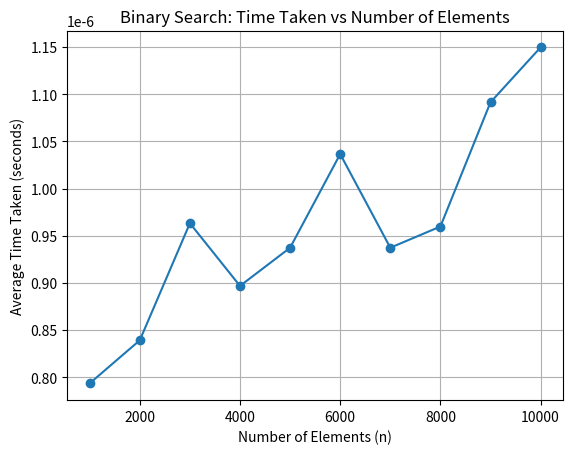

The script that saved this image:
import time
import random
import matplotlib.pyplot as plt

# Binary search function
def binary_search(arr, target):
    left = 0
    right = len(arr) - 1

    while left <= right:
        mid = (left + right) // 2
        
        if arr[mid] == target:
            return mid
        elif arr[mid] < target:
            left = mid + 1
        else:
            right = mid - 1
    return -1

# Lists to store n values and corresponding times
n_values = []
times = []

# Repeat experiment for different n
for n in range(1000, 10001, 1000):  # n = 1000, 2000, ..., 10000
    arr = sorted(random.sample(range(0, n*10), n))  # generate sorted random list
    repetitions = 1000  # Repeat 1000 times to get measurable time
    total_time = 0

    for _ in range(repetitions):
        target = random.choice(arr)  # pick a random target from list

        start_time = time.perf_counter()
        binary_search(arr, target)
        end_time = time.perf_counter()

        total_time += (end_time - start_time)

    avg_time = total_time / repetitions
    n_values.append(n)
    times.append(avg_time)
   
# Plotting
plt.plot(n_values, times, marker='o')
plt.title('Binary Search: Time Taken vs Number of Elements')
plt.xlabel('Number of Elements (n)')
plt.ylabel('Average Time Taken (seconds)')
plt.grid(True)
plt.show()

